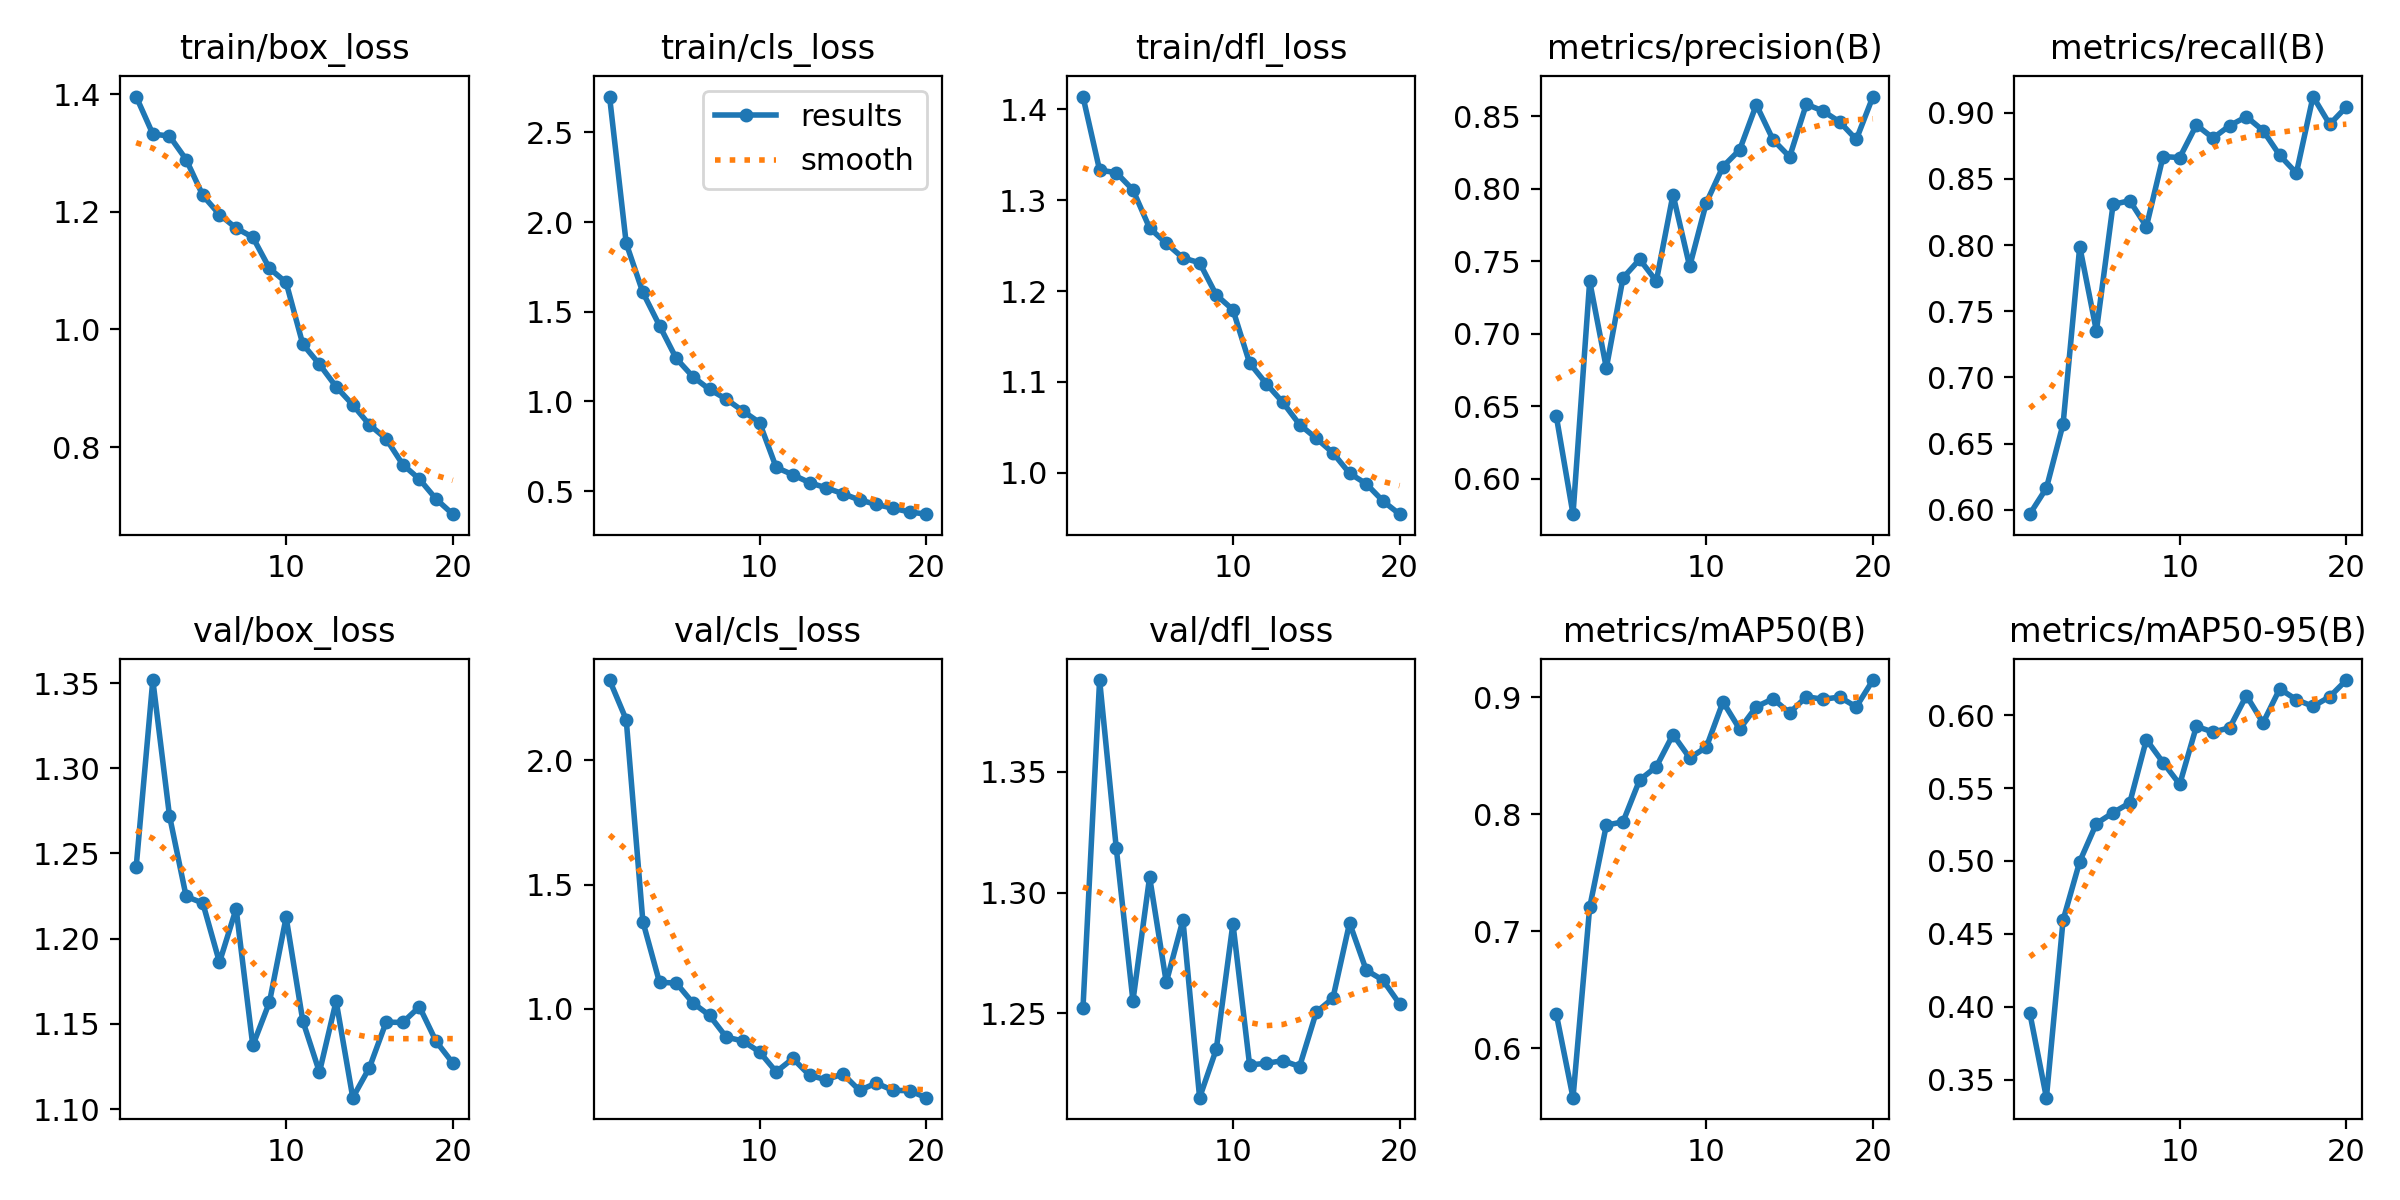

Source data for this figure (header and first rows):
epoch, time, train/box_loss, train/cls_loss, train/dfl_loss, metrics/precision(B), metrics/recall(B), metrics/mAP50(B), metrics/mAP50-95(B), val/box_loss, val/cls_loss, val/dfl_loss, lr/pg0, lr/pg1, lr/pg2
1, 192.7, 1.396, 2.7, 1.414, 0.643, 0.5967, 0.6292, 0.396, 1.242, 2.323, 1.252, 0.0002556, 0.0002556, 0.0002556
2, 406, 1.332, 1.881, 1.333, 0.5756, 0.6165, 0.5579, 0.3377, 1.352, 2.164, 1.388, 0.0004865, 0.0004865, 0.0004865
3, 642, 1.329, 1.607, 1.33, 0.7363, 0.6648, 0.7205, 0.4594, 1.272, 1.351, 1.318, 0.0006922, 0.0006922, 0.0006922
4, 885.4, 1.289, 1.422, 1.311, 0.6764, 0.799, 0.7907, 0.4996, 1.225, 1.107, 1.255, 0.0006548, 0.0006548, 0.0006548
5, 1091, 1.228, 1.24, 1.269, 0.7386, 0.7351, 0.7935, 0.5256, 1.221, 1.105, 1.306, 0.0006167, 0.0006167, 0.0006167
6, 1292, 1.195, 1.138, 1.252, 0.7514, 0.8307, 0.8294, 0.5331, 1.186, 1.024, 1.263, 0.0005787, 0.0005787, 0.0005787
7, 1492, 1.172, 1.067, 1.236, 0.7364, 0.8336, 0.8406, 0.5398, 1.218, 0.974, 1.289, 0.0005406, 0.0005406, 0.0005406
8, 1697, 1.157, 1.013, 1.231, 0.7961, 0.814, 0.8682, 0.5832, 1.137, 0.8868, 1.215, 0.0005025, 0.0005025, 0.0005025
9, 1911, 1.104, 0.9467, 1.196, 0.7465, 0.8669, 0.8482, 0.5675, 1.163, 0.8709, 1.235, 0.0004645, 0.0004645, 0.0004645
10, 2137, 1.08, 0.8823, 1.179, 0.7904, 0.8662, 0.8573, 0.5525, 1.213, 0.8274, 1.287, 0.0004264, 0.0004264, 0.0004264
11, 2356, 0.975, 0.6322, 1.121, 0.8154, 0.8908, 0.896, 0.5923, 1.152, 0.7469, 1.229, 0.0003883, 0.0003883, 0.0003883
12, 2605, 0.9407, 0.5913, 1.098, 0.8269, 0.8809, 0.8728, 0.5884, 1.122, 0.8005, 1.229, 0.0003503, 0.0003503, 0.0003503
13, 2839, 0.9027, 0.5472, 1.077, 0.8581, 0.8903, 0.8919, 0.5913, 1.163, 0.7329, 1.23, 0.0003122, 0.0003122, 0.0003122
14, 3063, 0.8719, 0.518, 1.053, 0.8339, 0.8971, 0.8987, 0.6134, 1.107, 0.7149, 1.228, 0.0002741, 0.0002741, 0.0002741
15, 3294, 0.838, 0.4859, 1.038, 0.8221, 0.8866, 0.8866, 0.5947, 1.124, 0.7386, 1.25, 0.0002361, 0.0002361, 0.0002361
16, 3519, 0.8142, 0.4506, 1.022, 0.8584, 0.8679, 0.9005, 0.618, 1.151, 0.672, 1.256, 0.000198, 0.000198, 0.000198
17, 3742, 0.7704, 0.4262, 0.9993, 0.8537, 0.8544, 0.8983, 0.6106, 1.151, 0.7017, 1.287, 0.00016, 0.00016, 0.00016
18, 3966, 0.7456, 0.4043, 0.9878, 0.8462, 0.9123, 0.9002, 0.606, 1.16, 0.6725, 1.268, 0.0001219, 0.0001219, 0.0001219
19, 4189, 0.7118, 0.3838, 0.9689, 0.8341, 0.8913, 0.8918, 0.6126, 1.14, 0.671, 1.264, 8.3821e-05, 8.3821e-05, 8.3821e-05
20, 4408, 0.6861, 0.3714, 0.9544, 0.8637, 0.9045, 0.9147, 0.624, 1.127, 0.6429, 1.254, 4.57555e-05, 4.57555e-05, 4.57555e-05
